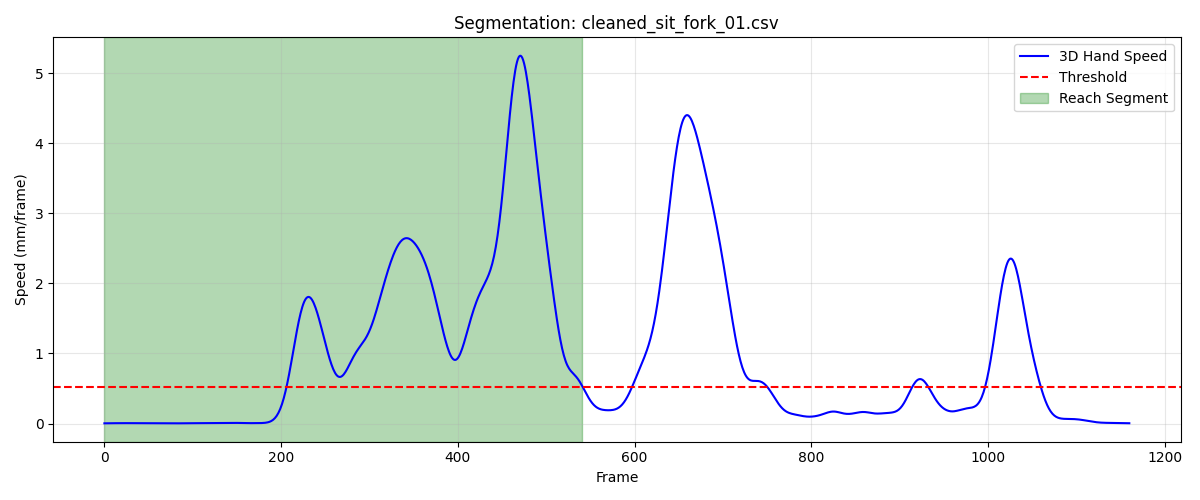

The table this chart was drawn from, first rows:
frame, sub_frame, shoulderr_x, shoulderr_y, shoulderr_z, humr1_x, humr1_y, humr1_z, humr2_x, humr2_y, humr2_z, humr3_x, humr3_y, humr3_z, humr4_x, humr4_y, humr4_z, humr5_x, humr5_y, humr5_z, humr6_x, humr6_y, humr6_z, humr7_x
1, 0, 165.9, -705.1, 335.2, 223.6, -649.8, 165.9, 236.5, -616.9, 102.5, 211.2, -693.7, 141.1, 194.1, -591.6, 168, 213.2, -673.4, 85.88, 204, -581.9, 112.4, 167.2
2, 0, 165.9, -705.1, 335.2, 223.6, -649.8, 165.9, 236.5, -616.9, 102.5, 211.2, -693.7, 141.2, 194.1, -591.6, 168, 213.2, -673.4, 85.9, 204, -581.9, 112.4, 167
3, 0, 165.9, -705.1, 335.2, 223.6, -649.8, 166, 236.5, -616.9, 102.5, 211.2, -693.7, 141.2, 194.1, -591.6, 168.1, 213.2, -673.4, 85.91, 204, -581.9, 112.4, 166.8
4, 0, 165.9, -705, 335.2, 223.6, -649.8, 166, 236.5, -616.9, 102.5, 211.2, -693.7, 141.2, 194.1, -591.6, 168.1, 213.2, -673.4, 85.93, 204, -581.9, 112.4, 166.7
5, 0, 165.9, -705, 335.2, 223.6, -649.8, 166, 236.5, -616.9, 102.6, 211.2, -693.7, 141.2, 194, -591.6, 168.1, 213.2, -673.4, 85.94, 203.9, -581.9, 112.4, 166.5
6, 0, 165.8, -705, 335.2, 223.6, -649.8, 166, 236.5, -616.9, 102.6, 211.2, -693.7, 141.2, 194, -591.6, 168.1, 213.2, -673.4, 85.96, 203.9, -581.9, 112.4, 166.3
7, 0, 165.8, -705.0, 335.3, 223.6, -649.8, 166, 236.5, -616.9, 102.6, 211.2, -693.7, 141.2, 194, -591.6, 168.1, 213.2, -673.4, 85.98, 203.9, -581.9, 112.4, 166.1
8, 0, 165.8, -705, 335.3, 223.5, -649.8, 166, 236.5, -616.9, 102.6, 211.2, -693.7, 141.3, 194, -591.6, 168.1, 213.2, -673.4, 85.99, 203.9, -581.9, 112.4, 165.9
9, 0, 165.7, -705, 335.3, 223.5, -649.8, 166, 236.5, -616.9, 102.6, 211.1, -693.7, 141.3, 194, -591.6, 168.1, 213.2, -673.4, 86.01, 203.9, -581.9, 112.4, 165.7
10, 0, 165.7, -705, 335.3, 223.5, -649.8, 166.1, 236.4, -616.9, 102.7, 211.1, -693.7, 141.3, 193.9, -591.6, 168.1, 213.2, -673.4, 86.02, 203.8, -581.9, 112.5, 165.5
11, 0, 165.7, -705, 335.3, 223.5, -649.8, 166.1, 236.4, -616.9, 102.7, 211.1, -693.7, 141.3, 193.9, -591.6, 168.1, 213.2, -673.4, 86.04, 203.8, -581.9, 112.5, 165.3
12, 0, 165.6, -705, 335.3, 223.4, -649.8, 166.1, 236.4, -616.9, 102.7, 211.1, -693.7, 141.3, 193.9, -591.6, 168.1, 213.2, -673.4, 86.05, 203.8, -582, 112.5, 165.1
13, 0, 165.6, -705, 335.3, 223.4, -649.8, 166.1, 236.4, -616.9, 102.7, 211, -693.7, 141.3, 193.9, -591.6, 168.1, 213.1, -673.4, 86.06, 203.8, -582, 112.5, 164.9
14, 0, 165.6, -705, 335.3, 223.4, -649.8, 166.1, 236.4, -616.9, 102.7, 211, -693.7, 141.3, 193.8, -591.6, 168.1, 213.1, -673.4, 86.07, 203.7, -582, 112.5, 164.7
15, 0, 165.5, -705, 335.3, 223.4, -649.8, 166.1, 236.4, -616.9, 102.7, 211, -693.7, 141.3, 193.8, -591.6, 168.1, 213.1, -673.4, 86.08, 203.7, -582, 112.5, 164.5
16, 0, 165.5, -705, 335.3, 223.3, -649.8, 166.1, 236.3, -616.9, 102.7, 211, -693.7, 141.3, 193.8, -591.6, 168.2, 213, -673.4, 86.09, 203.7, -582, 112.5, 164.3
17, 0, 165.5, -705, 335.4, 223.3, -649.8, 166.1, 236.3, -616.9, 102.8, 210.9, -693.7, 141.4, 193.7, -591.6, 168.2, 213, -673.4, 86.1, 203.6, -582, 112.5, 164.1
18, 0, 165.4, -705, 335.4, 223.3, -649.8, 166.1, 236.3, -616.9, 102.8, 210.9, -693.7, 141.4, 193.7, -591.6, 168.2, 213, -673.4, 86.11, 203.6, -582, 112.5, 163.9
19, 0, 165.4, -705, 335.4, 223.2, -649.8, 166.1, 236.3, -616.9, 102.8, 210.9, -693.7, 141.4, 193.6, -591.6, 168.2, 212.9, -673.4, 86.13, 203.6, -582, 112.5, 163.6
20, 0, 165.3, -705, 335.4, 223.2, -649.8, 166.2, 236.2, -616.9, 102.8, 210.8, -693.7, 141.4, 193.6, -591.6, 168.2, 212.9, -673.4, 86.14, 203.6, -582, 112.5, 163.4
21, 0, 165.3, -705, 335.4, 223.2, -649.8, 166.2, 236.2, -616.9, 102.8, 210.8, -693.7, 141.4, 193.6, -591.6, 168.2, 212.9, -673.4, 86.16, 203.5, -582, 112.5, 163.2
22, 0, 165.2, -705, 335.4, 223.1, -649.8, 166.2, 236.1, -616.9, 102.8, 210.8, -693.7, 141.4, 193.5, -591.6, 168.2, 212.9, -673.4, 86.17, 203.5, -582, 112.6, 163.0
23, 0, 165.2, -705, 335.4, 223.1, -649.8, 166.2, 236, -616.9, 102.8, 210.7, -693.7, 141.5, 193.5, -591.6, 168.2, 212.8, -673.4, 86.19, 203.5, -582, 112.6, 162.8
24, 0, 165.2, -705, 335.4, 223.1, -649.7, 166.2, 236, -616.9, 102.8, 210.7, -693.7, 141.5, 193.5, -591.6, 168.3, 212.8, -673.4, 86.22, 203.5, -581.9, 112.6, 162.6
25, 0, 165.1, -704.9, 335.5, 223.1, -649.7, 166.2, 235.9, -616.9, 102.8, 210.7, -693.7, 141.5, 193.4, -591.6, 168.3, 212.8, -673.4, 86.24, 203.4, -581.9, 112.6, 162.4
26, 0, 165.1, -704.9, 335.5, 223, -649.7, 166.3, 235.9, -616.9, 102.8, 210.7, -693.7, 141.5, 193.4, -591.6, 168.3, 212.7, -673.4, 86.26, 203.4, -581.9, 112.6, 162.2
27, 0, 165, -704.9, 335.5, 223, -649.7, 166.3, 235.8, -616.9, 102.8, 210.6, -693.7, 141.5, 193.4, -591.6, 168.3, 212.7, -673.4, 86.29, 203.4, -581.9, 112.6, 162
28, 0, 165, -704.9, 335.5, 223, -649.7, 166.3, 235.8, -616.9, 102.8, 210.6, -693.7, 141.6, 193.3, -591.6, 168.3, 212.7, -673.4, 86.32, 203.4, -581.9, 112.7, 161.8
29, 0, 164.9, -704.9, 335.5, 223, -649.7, 166.3, 235.7, -616.9, 102.8, 210.6, -693.7, 141.6, 193.3, -591.6, 168.4, 212.7, -673.4, 86.34, 203.4, -581.9, 112.7, 161.6
30, 0, 164.9, -704.9, 335.6, 223, -649.7, 166.4, 235.7, -616.9, 102.8, 210.6, -693.7, 141.6, 193.3, -591.6, 168.4, 212.7, -673.4, 86.37, 203.3, -581.9, 112.7, 161.4
31, 0, 164.9, -704.9, 335.6, 222.9, -649.7, 166.4, 235.7, -616.9, 102.8, 210.6, -693.6, 141.7, 193.3, -591.6, 168.4, 212.7, -673.4, 86.4, 203.3, -581.9, 112.7, 161.2
32, 0, 164.8, -704.9, 335.6, 222.9, -649.7, 166.4, 235.6, -616.9, 102.8, 210.5, -693.6, 141.7, 193.2, -591.6, 168.4, 212.7, -673.4, 86.43, 203.3, -581.9, 112.7, 161
33, 0, 164.8, -704.9, 335.6, 222.9, -649.7, 166.4, 235.6, -616.9, 102.9, 210.5, -693.6, 141.7, 193.2, -591.6, 168.5, 212.7, -673.4, 86.46, 203.3, -581.9, 112.8, 160.8
34, 0, 164.7, -704.9, 335.7, 222.9, -649.7, 166.5, 235.6, -616.9, 102.9, 210.5, -693.6, 141.7, 193.2, -591.6, 168.5, 212.6, -673.4, 86.49, 203.3, -581.9, 112.8, 160.7
35, 0, 164.7, -704.9, 335.7, 222.9, -649.7, 166.5, 235.6, -616.9, 103, 210.5, -693.6, 141.8, 193.2, -591.6, 168.5, 212.6, -673.3, 86.52, 203.3, -581.9, 112.8, 160.5
36, 0, 164.7, -704.9, 335.7, 222.9, -649.7, 166.5, 235.7, -616.9, 103, 210.5, -693.6, 141.8, 193.2, -591.6, 168.5, 212.6, -673.3, 86.55, 203.3, -581.9, 112.8, 160.4
37, 0, 164.6, -704.8, 335.7, 222.8, -649.7, 166.6, 235.7, -616.9, 103, 210.5, -693.6, 141.8, 193.2, -591.6, 168.5, 212.6, -673.3, 86.58, 203.2, -581.9, 112.9, 160.3
38, 0, 164.6, -704.8, 335.7, 222.8, -649.7, 166.6, 235.7, -616.9, 103.1, 210.4, -693.6, 141.9, 193.1, -591.6, 168.6, 212.6, -673.3, 86.61, 203.2, -581.9, 112.9, 160.3
39, 0, 164.6, -704.8, 335.8, 222.8, -649.7, 166.6, 235.7, -616.9, 103.1, 210.4, -693.6, 141.9, 193.1, -591.5, 168.6, 212.6, -673.3, 86.64, 203.2, -581.9, 112.9, 160.2
40, 0, 164.5, -704.8, 335.8, 222.8, -649.7, 166.6, 235.7, -616.8, 103.2, 210.4, -693.6, 141.9, 193.1, -591.5, 168.6, 212.6, -673.3, 86.67, 203.2, -581.9, 112.9, 160.2
41, 0, 164.5, -704.8, 335.8, 222.8, -649.7, 166.7, 235.7, -616.8, 103.2, 210.4, -693.6, 141.9, 193.1, -591.5, 168.6, 212.6, -673.3, 86.69, 203.2, -581.8, 113, 160.2
42, 0, 164.5, -704.8, 335.8, 222.8, -649.6, 166.7, 235.7, -616.8, 103.2, 210.4, -693.6, 142, 193.1, -591.5, 168.6, 212.6, -673.3, 86.71, 203.2, -581.8, 113, 160.2
43, 0, 164.5, -704.8, 335.9, 222.8, -649.6, 166.7, 235.7, -616.8, 103.3, 210.4, -693.6, 142, 193.1, -591.5, 168.6, 212.6, -673.3, 86.73, 203.2, -581.8, 113, 160.2
44, 0, 164.4, -704.8, 335.9, 222.7, -649.6, 166.7, 235.7, -616.8, 103.3, 210.4, -693.6, 142, 193.1, -591.5, 168.6, 212.5, -673.3, 86.75, 203.2, -581.8, 113, 160.1
45, 0, 164.4, -704.8, 335.9, 222.7, -649.6, 166.7, 235.7, -616.8, 103.3, 210.3, -693.6, 142, 193.1, -591.5, 168.6, 212.5, -673.3, 86.77, 203.2, -581.8, 113, 160.1
46, 0, 164.4, -704.8, 335.9, 222.7, -649.6, 166.7, 235.7, -616.8, 103.3, 210.3, -693.6, 142, 193, -591.5, 168.6, 212.5, -673.3, 86.78, 203.2, -581.8, 113, 160.1
47, 0, 164.4, -704.8, 335.9, 222.7, -649.6, 166.8, 235.7, -616.8, 103.3, 210.3, -693.6, 142, 193, -591.5, 168.6, 212.5, -673.3, 86.79, 203.2, -581.8, 113, 160.1
48, 0, 164.4, -704.7, 335.9, 222.7, -649.6, 166.8, 235.7, -616.8, 103.3, 210.3, -693.6, 142.1, 193, -591.5, 168.6, 212.5, -673.3, 86.8, 203.2, -581.8, 113.1, 160.1
49, 0, 164.3, -704.7, 335.9, 222.7, -649.6, 166.8, 235.7, -616.8, 103.3, 210.3, -693.6, 142.1, 193, -591.5, 168.7, 212.5, -673.3, 86.8, 203.1, -581.8, 113.1, 160.1
50, 0, 164.3, -704.7, 335.9, 222.7, -649.6, 166.8, 235.7, -616.8, 103.3, 210.3, -693.6, 142.1, 193, -591.5, 168.7, 212.5, -673.3, 86.81, 203.1, -581.8, 113.1, 160.1
51, 0, 164.3, -704.7, 335.9, 222.7, -649.6, 166.8, 235.7, -616.8, 103.3, 210.3, -693.6, 142.1, 193, -591.4, 168.7, 212.5, -673.3, 86.81, 203.1, -581.8, 113.1, 160.1
52, 0, 164.3, -704.7, 335.9, 222.7, -649.6, 166.8, 235.6, -616.8, 103.4, 210.3, -693.6, 142.1, 193, -591.4, 168.7, 212.5, -673.3, 86.82, 203.1, -581.8, 113.1, 160.1
53, 0, 164.3, -704.7, 336, 222.7, -649.6, 166.8, 235.6, -616.8, 103.4, 210.2, -693.5, 142.1, 193.0, -591.4, 168.7, 212.5, -673.3, 86.82, 203.1, -581.8, 113.1, 160.1
54, 0, 164.3, -704.7, 336, 222.7, -649.6, 166.8, 235.6, -616.8, 103.4, 210.2, -693.5, 142.1, 193, -591.4, 168.7, 212.4, -673.3, 86.83, 203.1, -581.8, 113.1, 160.1
55, 0, 164.3, -704.7, 336, 222.7, -649.6, 166.8, 235.6, -616.8, 103.4, 210.2, -693.5, 142.1, 193, -591.4, 168.7, 212.4, -673.3, 86.83, 203.1, -581.8, 113.1, 160.1
56, 0, 164.2, -704.6, 336, 222.6, -649.6, 166.8, 235.6, -616.8, 103.4, 210.2, -693.5, 142.1, 193, -591.4, 168.7, 212.4, -673.3, 86.84, 203.1, -581.8, 113.1, 160.1
57, 0, 164.2, -704.6, 336, 222.6, -649.6, 166.8, 235.6, -616.8, 103.4, 210.2, -693.5, 142.1, 193, -591.4, 168.7, 212.4, -673.3, 86.84, 203.1, -581.8, 113.1, 160.1
58, 0, 164.2, -704.6, 336, 222.6, -649.6, 166.8, 235.6, -616.8, 103.4, 210.2, -693.5, 142.1, 193, -591.3, 168.7, 212.4, -673.3, 86.85, 203.1, -581.8, 113.1, 160.1
59, 0, 164.2, -704.6, 336, 222.6, -649.6, 166.8, 235.6, -616.8, 103.4, 210.2, -693.5, 142.1, 192.9, -591.3, 168.7, 212.4, -673.3, 86.86, 203.1, -581.8, 113.1, 160.2
60, 0, 164.2, -704.6, 336, 222.6, -649.6, 166.8, 235.6, -616.8, 103.4, 210.2, -693.5, 142.1, 192.9, -591.3, 168.7, 212.4, -673.3, 86.87, 203.1, -581.8, 113.1, 160.2
... 482 more rows
